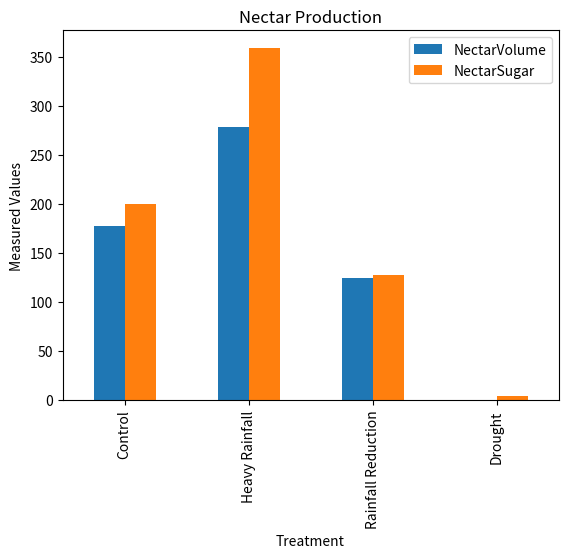

Python code for this plot: (Note: this script raises an exception after producing the figure.)
import pandas as pd
import matplotlib.pyplot as plt
# Load the nectar dataset
nectar_data = pd.DataFrame([
    {'Treatment': 'Control', 'NectarVolume': 177, 'NectarSugar': 200.2},
    {'Treatment': 'Heavy Rainfall', 'NectarVolume': 278, 'NectarSugar': 358.8},
    {'Treatment': 'Rainfall Reduction', 'NectarVolume': 124, 'NectarSugar': 127.1},
    {'Treatment': 'Drought', 'NectarVolume': 0, 'NectarSugar': 4.5}
])
nectar_data.plot(x='Treatment', kind='bar', title='Nectar Production', ylabel='Measured Values')
plt.show()

# Example analysis using statsmodels for linear regression
import statsmodels.api as sm
X = nectar_data[['NectarVolume']]
y = nectar_data['NectarSugar']
X = sm.add_constant(X)
model = sm.OLS(y, X).fit()
print(model.summary())